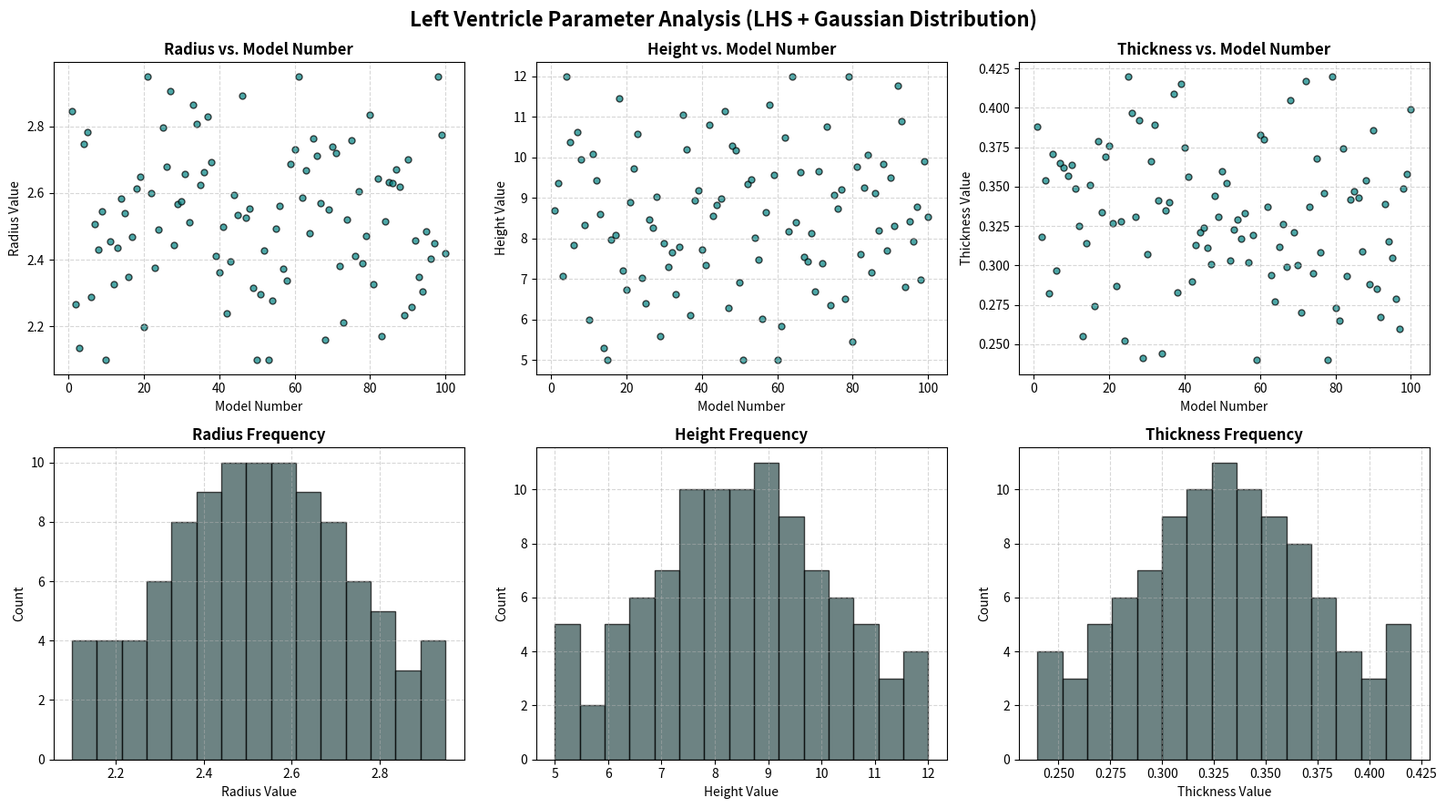

Source code (Python): (Note: this script raises an exception after producing the figure.)
import numpy as np
from scipy.stats import norm
from scipy.stats import qmc  # Quasi-Monte Carlo submodule

#Change these ranges to reflect the physiological variability of the LV geometry
ranges = {
    'radius': (2.1, 2.95),     # Inner radius
    'height': (5, 12),     # Distance from apex to base
    'thickness': (0.24, 0.42)    # Myocardial wall thickness
}

num_samples = 100
num_vars = len(ranges)

dist_params = {}
for var, (vmin, vmax) in ranges.items():
    mu = (vmin + vmax) / 2.0
    sigma = (vmax - vmin) / (2 * 1.96)
    dist_params[var] = (mu, sigma)


sampler = qmc.LatinHypercube(d=num_vars)
lhs_samples = sampler.random(n=num_samples) 

lv_models = np.zeros((num_samples, num_vars))
var_names = list(ranges.keys())

for i, var in enumerate(var_names):
    mu, sigma = dist_params[var]
    # Transform using the percent point function (inverse CDF)
    raw_samples = norm.ppf(lhs_samples[:, i], loc=mu, scale=sigma)
    
    # ADDITION: Cap the values exactly at the defined range bounds
    vmin, vmax = ranges[var]
    lv_models[:, i] = np.clip(raw_samples, a_min=vmin, a_max=vmax)

lv_models = np.round(lv_models, decimals=3)

print(f"Successfully generated {num_samples} Left Ventricle configurations.\n")
print(f"{'Model #':<10}{'Radius':<12}{'Height':<12}{'Thickness':<12}")
print("-" * 48)
for i in range(min(10, num_samples)): 
    print(f"{i+1:<10}{lv_models[i,0]:<12.2f}{lv_models[i,1]:<12.2f}{lv_models[i,2]:<12.2f}")
print(lv_models)


#Plot Generated Parameters
import matplotlib.pyplot as plt

fig, axes = plt.subplots(2, 3, figsize=(16, 9))
fig.suptitle('Left Ventricle Parameter Analysis (LHS + Gaussian Distribution)', fontsize=16, fontweight='bold')

model_numbers = np.arange(1, num_samples + 1)

for i, var in enumerate(var_names):
    ax_scatter = axes[0, i]
    ax_scatter.scatter(model_numbers, lv_models[:, i], color='teal', alpha=0.7, edgecolors='k', s=25)
    
    ax_scatter.set_title(f'{var.capitalize()} vs. Model Number', fontsize=12, fontweight='semibold')
    ax_scatter.set_xlabel('Model Number', fontsize=10)
    ax_scatter.set_ylabel(f'{var.capitalize()} Value', fontsize=10)
    ax_scatter.grid(True, linestyle='--', alpha=0.5)
    
    # --- ROW 2: Histograms (Frequency Distribution) ---
    ax_hist = axes[1, i]
    ax_hist.hist(lv_models[:, i], bins=15, color='darkslategray', edgecolor='black', alpha=0.7)
    
    ax_hist.set_title(f'{var.capitalize()} Frequency', fontsize=12, fontweight='semibold')
    ax_hist.set_xlabel(f'{var.capitalize()} Value', fontsize=10)
    ax_hist.set_ylabel('Count', fontsize=10)
    ax_hist.grid(True, linestyle='--', alpha=0.5)


# Adjust layout so labels don't overlap
plt.tight_layout()
plt.savefig('/users/alanh/Documents/CBLResearch/Python/lv_model_parameters.png', dpi=300)  # Save the figure as a high-resolution PNG
plt.show()
